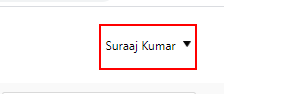
Workflow: Main

Step 1 [then]: click on the link

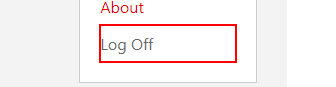
Step 2: click on the link

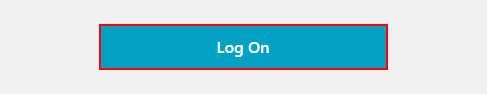
Step 3: click on the link